The GitHub repository MasieroGiacomo/Project contains a labelled image folder "dataset" with 2 categories: human, not human. Examples follow, each with its label.

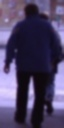
Label: human

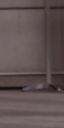
Label: not human

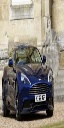
Label: not human

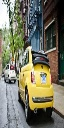
Label: not human

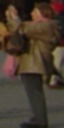
Label: human

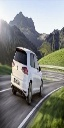
Label: not human
